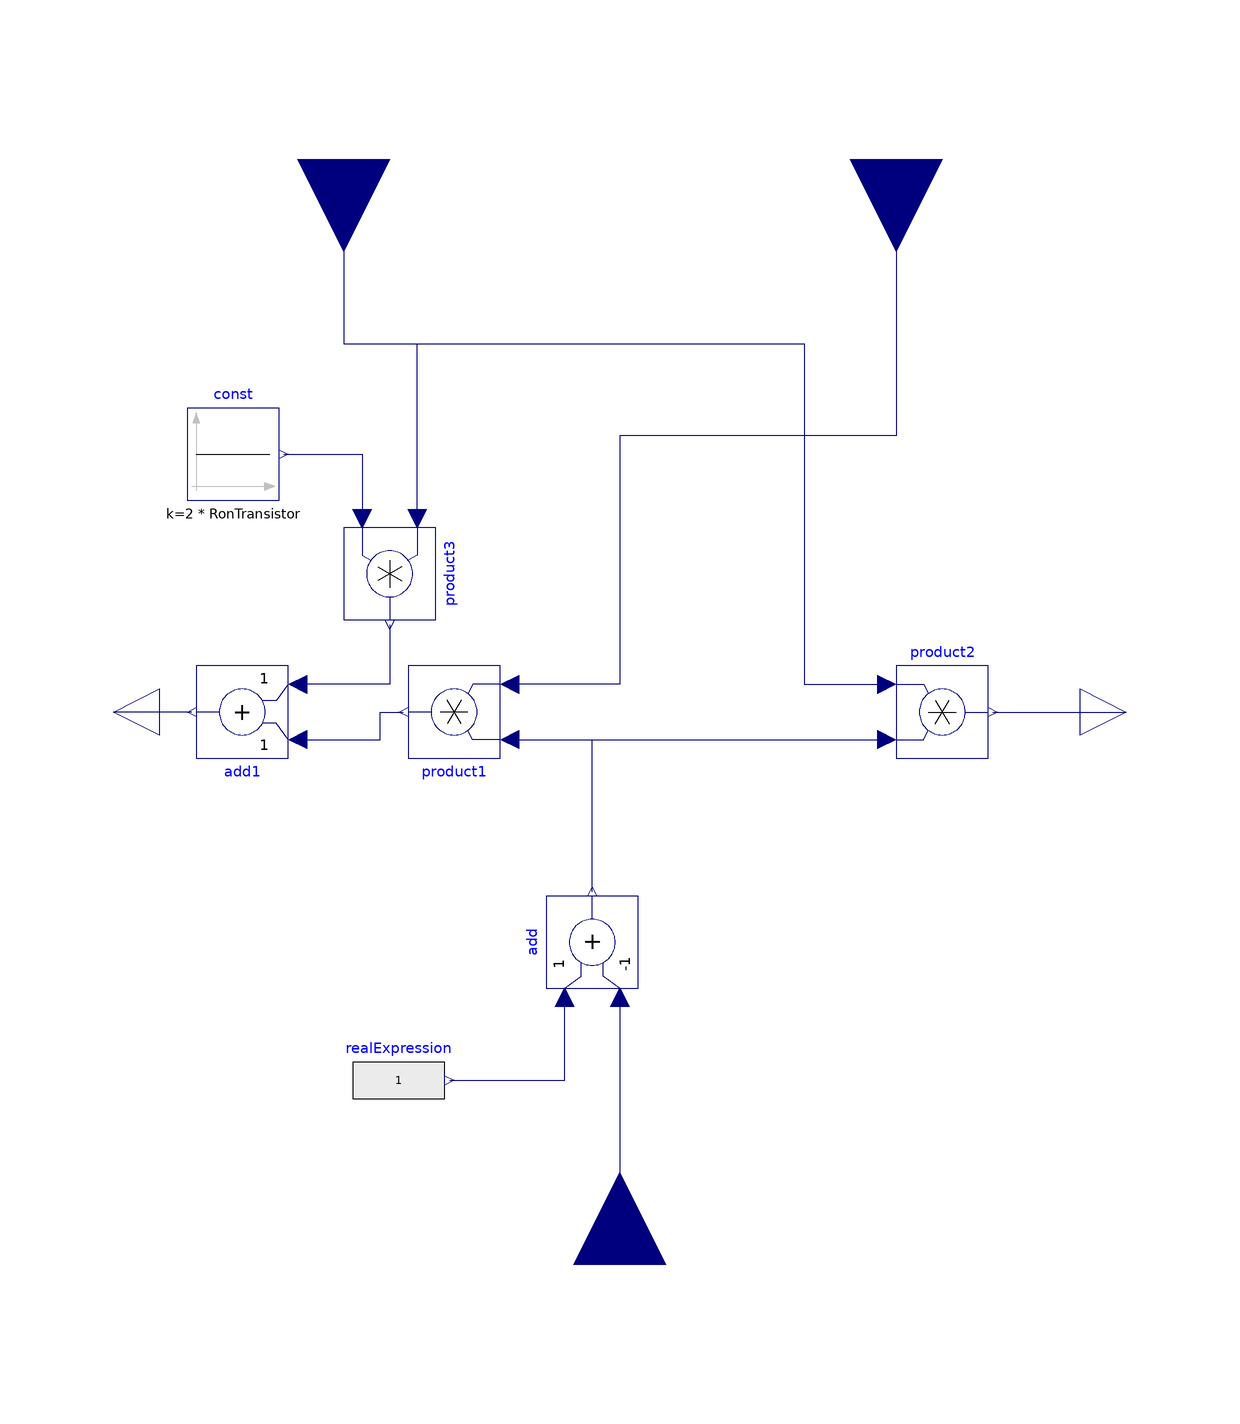

This picture is the connection diagram that the Modelica source below describes through its graphical annotations.

block DutyCylceWithLosses
  extends Modelica.Blocks.Icons.Block;
  parameter Modelica.Units.SI.Resistance RonTransistor=3.8e-03 "Transistor closed resistance";
  Modelica.Blocks.Math.Product product2
    annotation (Placement(transformation(extent={{60,-10},{80,10}})));
  Modelica.Blocks.Math.Product product1 annotation (Placement(transformation(
        extent={{-10,-10},{10,10}},
        rotation=180,
        origin={-36,0})));
  Modelica.Blocks.Sources.RealExpression realExpression(y=1)
    annotation (Placement(transformation(extent={{-58,-90},{-38,-70}})));
  Modelica.Blocks.Math.Add add(k1=+1, k2=-1) annotation (Placement(
        transformation(
        extent={{-10,-10},{10,10}},
        rotation=90,
        origin={-6,-50})));
  Modelica.Blocks.Interfaces.RealInput DutyCycle annotation (Placement(
        transformation(
        extent={{-20,-20},{20,20}},
        rotation=90,
        origin={0,-120})));
  Modelica.Blocks.Interfaces.RealOutput DutyCurrent
    annotation (Placement(transformation(extent={{100,-10},{120,10}})));
  Modelica.Blocks.Interfaces.RealOutput DutyVoltage annotation (Placement(
        transformation(
        extent={{-10,-10},{10,10}},
        rotation=180,
        origin={-110,0})));
  Modelica.Blocks.Interfaces.RealInput Current annotation (Placement(
        transformation(
        extent={{-20,-20},{20,20}},
        rotation=270,
        origin={-60,120})));
  Modelica.Blocks.Interfaces.RealInput Voltage annotation (Placement(
        transformation(
        extent={{-20,-20},{20,20}},
        rotation=270,
        origin={60,120})));
  Modelica.Blocks.Math.Add add1(k1=+1, k2=+1)
                                             annotation (Placement(
        transformation(
        extent={{-10,-10},{10,10}},
        rotation=180,
        origin={-82,0})));
  Modelica.Blocks.Sources.Constant const(k=2*RonTransistor)
    annotation (Placement(transformation(extent={{-94,46},{-74,66}})));
  Modelica.Blocks.Math.Product product3 annotation (Placement(transformation(
        extent={{-10,-10},{10,10}},
        rotation=270,
        origin={-50,30})));
equation
  connect(realExpression.y,add. u1)
    annotation (Line(points={{-37,-80},{-12,-80},{-12,-62}}, color={0,0,127}));
  connect(add.u2,DutyCycle)  annotation (Line(points={{0,-62},{0,-120}},
                                               color={0,0,127}));
  connect(Current,product2. u1) annotation (Line(points={{-60,120},{-60,80},{40,
          80},{40,6},{58,6}}, color={0,0,127}));
  connect(add.y,product2. u2)
    annotation (Line(points={{-6,-39},{-6,-6},{58,-6}}, color={0,0,127}));
  connect(Voltage,product1. u2) annotation (Line(points={{60,120},{60,60},{0,60},
          {0,6},{-24,6}},       color={0,0,127}));
  connect(product1.u1,product2. u2)
    annotation (Line(points={{-24,-6},{58,-6}}, color={0,0,127}));
  connect(product2.y,DutyCurrent)
    annotation (Line(points={{81,0},{110,0}}, color={0,0,127}));
  connect(add1.y, DutyVoltage)
    annotation (Line(points={{-93,8.88178e-16},{-110,0}}, color={0,0,127}));
  connect(add1.u1, product1.y) annotation (Line(points={{-70,-6},{-52,-6},{-52,
          8.88178e-16},{-47,8.88178e-16}}, color={0,0,127}));
  connect(const.y, product3.u2)
    annotation (Line(points={{-73,56},{-56,56},{-56,42}}, color={0,0,127}));
  connect(product3.u1, product2.u1) annotation (Line(points={{-44,42},{-44,80},{
          40,80},{40,6},{58,6}}, color={0,0,127}));
  connect(product3.y, add1.u2)
    annotation (Line(points={{-50,19},{-50,6},{-70,6}}, color={0,0,127}));
end DutyCylceWithLosses;